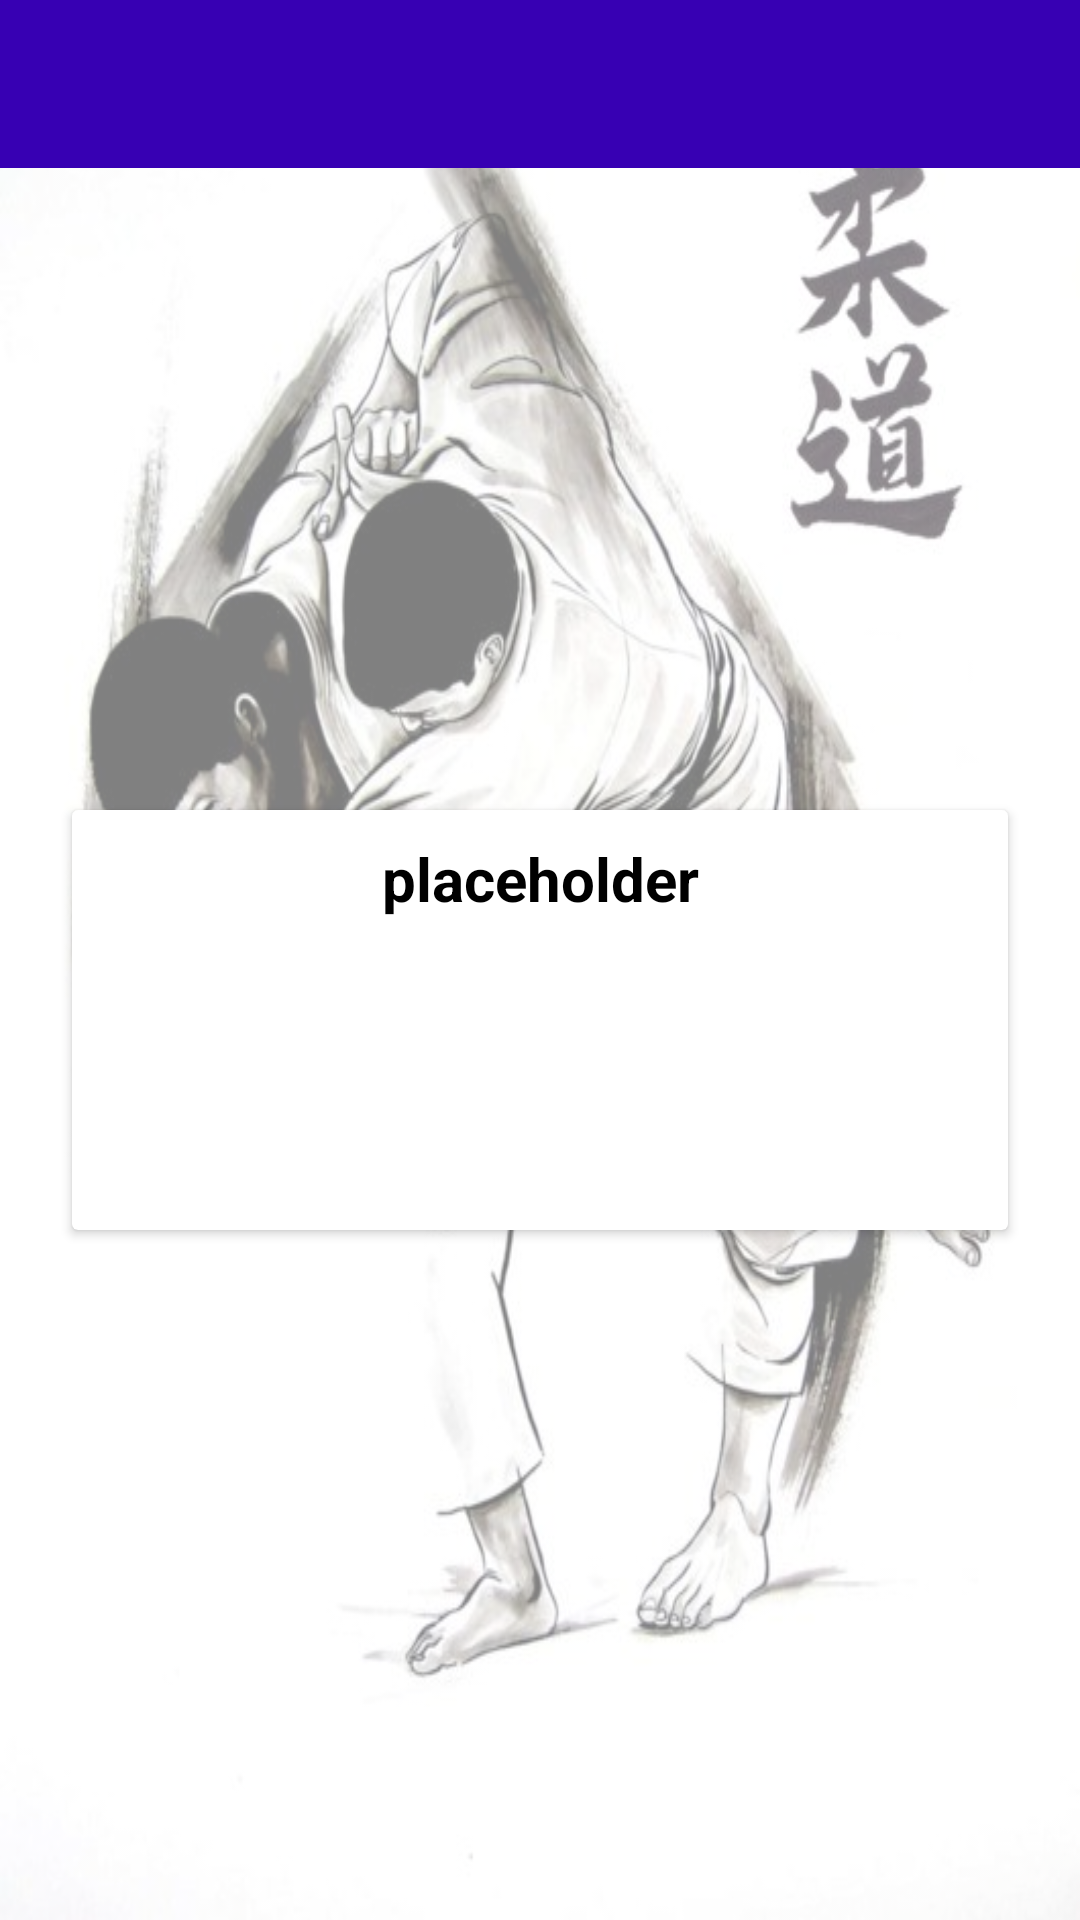

Produce the Android XML layout that renders to this screen, including the resource entries it uses.
<!-- AndroidManifest.xml: application theme Theme.IKPMD -->
<!-- res/layout/activity_sepcification.xml -->
<?xml version="1.0" encoding="utf-8"?>
<androidx.constraintlayout.widget.ConstraintLayout
    xmlns:android="http://schemas.android.com/apk/res/android"
    xmlns:app="http://schemas.android.com/apk/res-auto"
    xmlns:tools="http://schemas.android.com/tools"
    android:layout_width="match_parent"
    android:layout_height="match_parent"
    android:background="@drawable/background"
    android:backgroundTint="#80FFFFFF"
    android:backgroundTintMode="src_over"
    tools:context=".Specification">

    <androidx.appcompat.widget.Toolbar
        android:id="@+id/toolbar_add_waza"
        android:layout_width="match_parent"
        android:layout_height="?attr/actionBarSize"
        android:background="@color/purple_700"
        app:layout_constraintEnd_toEndOf="parent"
        app:layout_constraintStart_toStartOf="parent"
        app:layout_constraintTop_toTopOf="parent"
        android:theme="@style/CustomToolbarStyle"/>

    <androidx.cardview.widget.CardView
        android:id="@+id/cardView"
        android:layout_width="312dp"
        android:layout_height="140dp"
        android:layout_marginTop="40dp"
        app:layout_constraintBottom_toBottomOf="parent"
        app:layout_constraintEnd_toEndOf="parent"
        app:layout_constraintStart_toStartOf="parent"
        app:layout_constraintTop_toTopOf="parent"
        tools:ignore="MissingConstraints">

        <TextView
            android:id="@+id/s_name"
            android:layout_width="match_parent"
            android:layout_height="wrap_content"
            android:gravity="center"
            android:includeFontPadding="false"
            android:minHeight="48dp"
            android:text="@string/placeholder"
            android:textColor="@color/black"
            android:textSize="20sp"
            android:textStyle="bold"
            tools:ignore="MissingConstraints" />

        <TextView
            android:id="@+id/s_description"
            android:layout_width="match_parent"
            android:layout_height="93dp"
            android:layout_gravity="bottom"
            android:textSize="20sp"
            android:contentDescription="@string/judo_stuff"
            tools:ignore="MissingConstraints" />

    </androidx.cardview.widget.CardView>

</androidx.constraintlayout.widget.ConstraintLayout>
<!-- resources referenced by this layout -->
<resources>
  <!-- drawable background: png bitmap (drawable-v24, 303775 bytes) -->
  <string name="judo_stuff">judo stuff</string>
  <string name="placeholder">placeholder</string>
  <style name="CustomToolbarStyle">
          <item name="android:textColorPrimary">#FFFFFF</item>
          <item name="android:colorControlNormal">#FFFFFF</item>
      </style>
  <style name="Theme.IKPMD" parent="Theme.MaterialComponents.DayNight.NoActionBar">
          
          <item name="colorPrimary">@color/purple_500</item>
          <item name="colorPrimaryVariant">@color/purple_700</item>
          <item name="colorOnPrimary">@color/white</item>
          
          <item name="colorSecondary">@color/teal_200</item>
          <item name="colorSecondaryVariant">@color/teal_700</item>
          <item name="colorOnSecondary">@color/black</item>
          
          <item name="android:statusBarColor" tools:targetApi="l">?attr/colorPrimaryVariant</item>
          
      </style>
  <!-- not gathered from this repository: default colours our renderer supplied (Android Studio template values) -->
  <color name="purple_500">#FF6200EE</color>
  <color name="purple_700">#FF3700B3</color>
  <color name="teal_200">#FF03DAC5</color>
  <color name="teal_700">#FF018786</color>
  <color name="black">#FF000000</color>
  <color name="white">#FFFFFFFF</color>
</resources>
